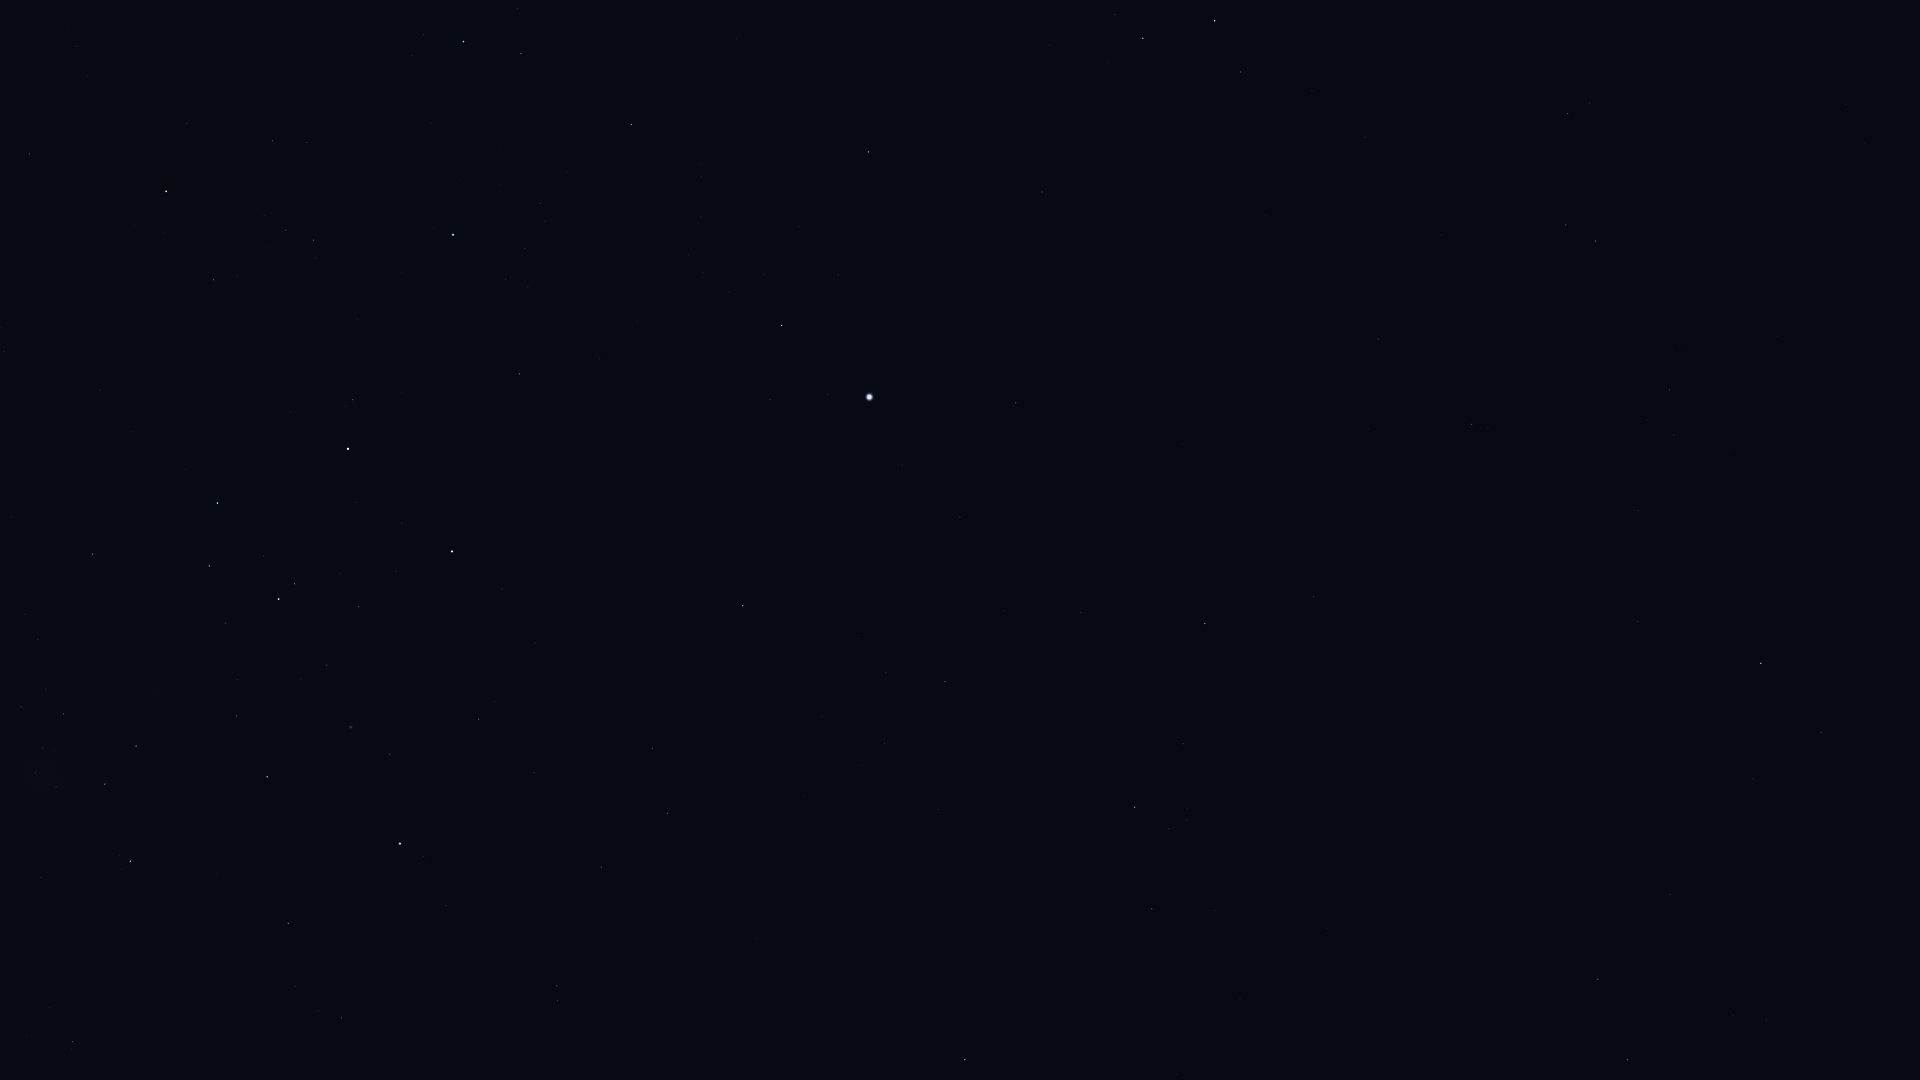

Data behind this chart, as committed beside it:
Star_ID, Name, X, Y
8837, HIP 8837, 1767, 1020
9007, HIP 9007, 1627, 1060
10602, HIP 10602, 1598, 979
11407, HIP 11407, 1670, 895
12413, HIP 12413, 1753, 779
12484, HIP 12484, 1484, 929
12486, HIP 12486, 1821, 732
13847, Acamar, 1761, 663
14240, HIP 14240, 1327, 928
15510, HIP 15510, 1638, 622
15578, Intan, 1826, 459
17096, Tupi, 1389, 721
17440, HIP 17440, 1152, 909
17678, HIP 17678, 965, 1060
17797, HIP 17797, 1647, 420
17874, HIP 17874, 1670, 390
18597, HIP 18597, 1187, 820
19747, HIP 19747, 1472, 425
19780, HIP 19780, 1135, 807
19893, HIP 19893, 1314, 597
19921, HIP 19921, 1183, 744
21248, Beemim, 1566, 225
21060, HIP 21060, 1369, 429
21281, HIP 21281, 1205, 624
21393, Theemin, 1568, 114
21770, HIP 21770, 1378, 339
21861, HIP 21861, 1441, 235
21949, HIP 21949, 945, 926
25859, HIP 25859, 1241, 72
25918, HIP 25918, 799, 998
26069, HIP 26069, 945, 682
26380, Bubup, 820, 933
26634, Phact, 1215, 21
27100, HIP 27100, 885, 743
27321, HIP 27321, 1016, 403
27530, HIP 27530, 960, 517
27628, Wazn, 1143, 38
27890, HIP 27890, 886, 673
28199, HIP 28199, 1115, 15
28328, HIP 28328, 1042, 192
29034, Elkurud, 1050, 45
30438, Canopus, 870, 397
31685, HIP 31685, 868, 152
31895, Nosaxa, 831, 282
32607, HIP 32607, 743, 606
32768, HIP 32768, 782, 325
34481, HIP 34481, 667, 813
35228, HIP 35228, 653, 748
36377, HIP 36377, 632, 124
37284, Ceibo, 616, 1012
37504, HIP 37504, 601, 867
38041, Tapecue, 555, 404
39429, Naos, 464, 42
39794, HIP 39794, 534, 773
40702, HIP 40702, 557, 986
41037, Avior, 452, 551
41312, HIP 41312, 479, 719
42536, HIP 42536, 353, 400
42568, HIP 42568, 396, 571
42913, Alsephina, 348, 449
... 17 more rows
